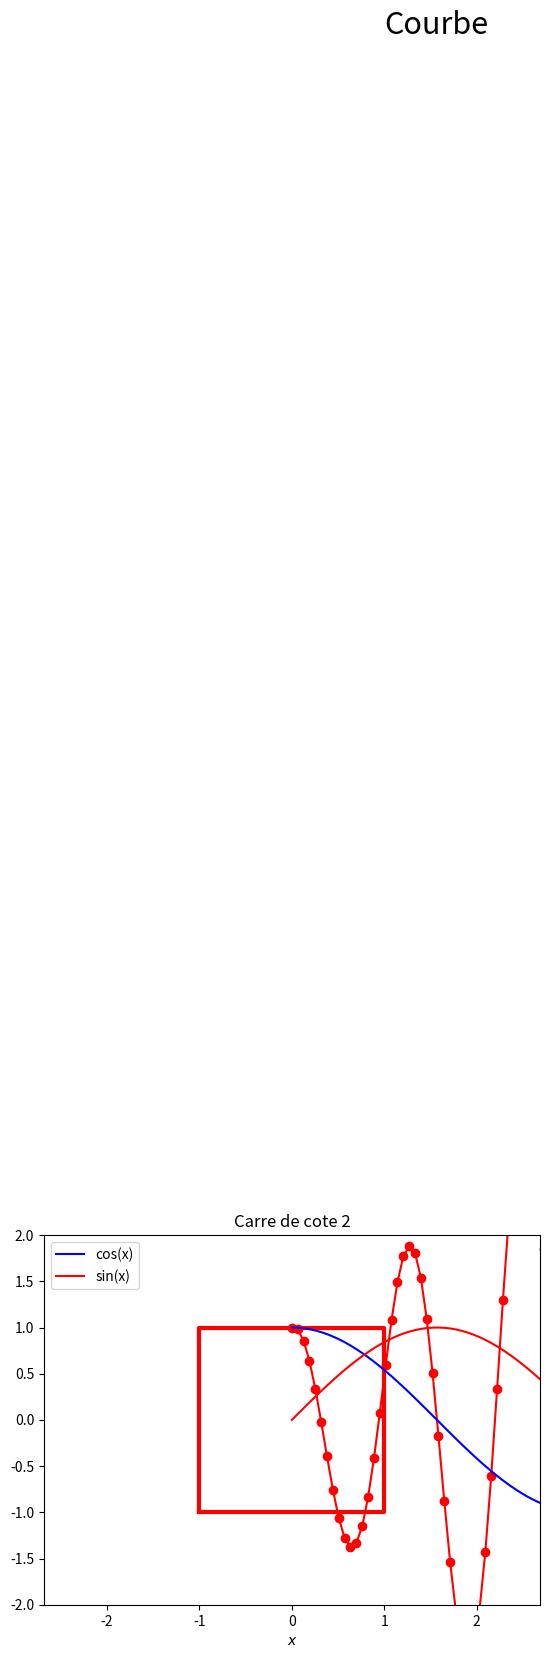

This chart was generated by the following Python code:
import matplotlib.pyplot as plt
import numpy as np

"""
====================================
Fonctions principales de Matplotlib
====================================

Tracer une courbe de y en fonction de x avec le style styleDuGraphe
Le nom de la coyrbe s'affiche dans la légende (label)
plt.plot(x, y, styleDuGraphe, linewidth=1, label = "y = f(x)")


plt.xlabel("x - axe des abscisses")
plt.ylabel("y - axe des ordonnées")

Pour définir des valeurs min et max 
plt.axis([-5.5, 5.5, 0, 10])

ou
plt.xlim(-5.5, 5.5)
plt.ylim(0, 10)


Ajouter un titre au graphique et ajouter une grille
plt.title("y en fonction de x")
plt.grid()


Tracer une vecteur au point d'application (xVecteur, yVecteur)
vecteurX composante suivant x, vecteurY composante suiavnt y
vecteur = plt.quiver(xVecteur, yVecteur, vecteurX, vecteurY, 
                    scale=echelleVecteur, colcor='r', angle='xy', units='xy')

                    
Trace l'échelle correspondant au vecteur vecteur, en position (0.1, 0.1)
plt.quiverkey(vecteur, 0.1, 0.1, 2, label='échelle 2 m/s', coordinates='data')


Afficher une legende avec le nom des courbes
plt.legend()

Afficher le graph
plt.show()

"""



#=====================
#Exemple 1 : graph 1D
#=====================

"""
Pour représenter le graphe d'une fonction réelle f définie sur un intervalle [a, b],
on commence par construire un vecteur X, discrétisant l'intervalle [a, b], en considérant un ensemble
de points équidistants dans [a, b].

Pour ce faire, on se donne un naturel N grand et on considère
X=numpy.linspace(a,b,N)

on considère
X=numpy.arange(a,b+h,h)
"""
x = np.linspace(0., 2*np.pi, 100)
plt.plot(x, np.exp(x/2)*np.cos(5*x), "-ro") #ro pour points rouges
plt.title("Fonction $f(x)=e^{x/2} cos(5x)$")
plt.xlabel("$x$")
plt.text(1, 15, "Courbe", fontsize=22)
plt.show()



#===========================
#Exemple 2: Tracer un carré
#===========================
"""
Coordonnées des sommets : X = (-1; 1; 1; -1; -1) et Y = (-1; -1; 1; 1; -1)
"""
X=np.array([-1, 1, 1,-1,-1])
Y=np.array([-1, -1, 1,1,-1])
plt.plot(X,Y,"r",lw=3)
plt.axis("equal")

plt.axis([-2,2,-2,2])
plt.title("Carre de cote 2")
plt.show()



#=============================
#Exemple 3: Plusieurs courbes
#=============================
"""
On peut superposer plusieurs courbes dans le même graphique
"""
X = np.linspace(0, 2*np.pi, 100)
y1 = np.cos(X)
y2 = np.sin(X)

# Tracé
plt.plot(X, y1, 'b', label='cos(x)')  # courbe bleue pour cos(x)
plt.plot(X, y2, 'r', label='sin(x)')  # courbe rouge pour sin(x)

# Ajouter la légende
plt.legend()

# Nom de l'axe des abscisses
plt.xlabel('$x$')  # le $...$ permet l’écriture mathématique avec LaTeX


plt.savefig("Exemple_3.pdf")
plt.show()
